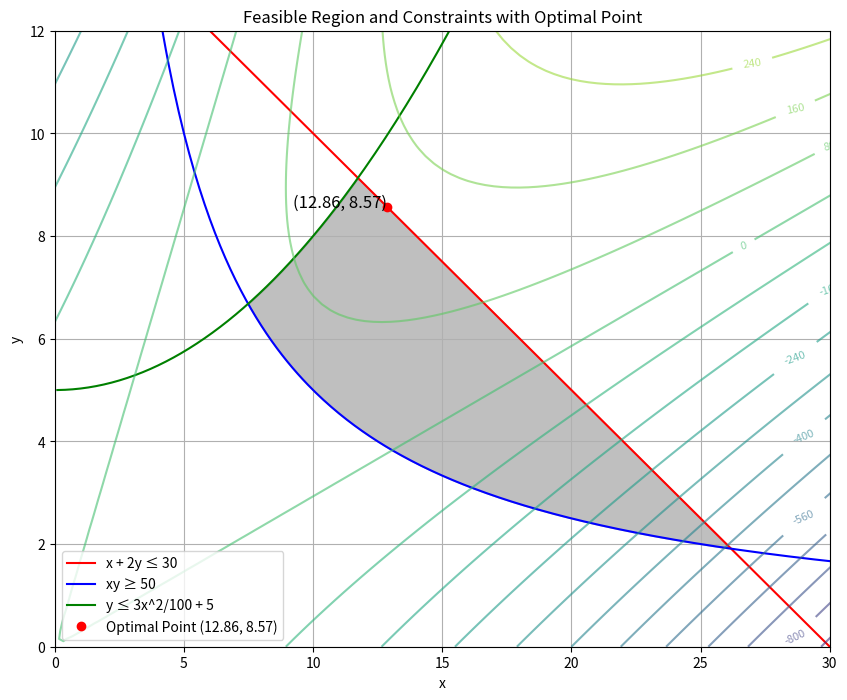

The script that saved this image:
import numpy as np
import matplotlib.pyplot as plt
from scipy.optimize import minimize
import argparse

# Objective function
def objective(vars):
    x, y = vars
    return (x**2 - 4*x*y + 2*y**2)

# Constraint 1: x + 2y <= 30
def constraint1(vars):
    x, y = vars
    return 30 - (x + 2*y)

# Constraint 2: xy >= 50
def constraint2(vars):
    x, y = vars
    return x*y - 50

# Constraint 3: y <= (3x^2)/100 + 5
def constraint3(vars):
    x, y = vars
    return (3*(x**2))/100 + 5 - y

# Bounds and constraints setup for SLSQP optimizer
def solve_optimization(bounds):
    x_bounds = bounds[0]
    y_bounds = bounds[1]
    
    # Constraints
    cons = ({'type': 'ineq', 'fun': constraint1},
            {'type': 'ineq', 'fun': constraint2},
            {'type': 'ineq', 'fun': constraint3})
    
    # Initial guess
    initial_guess = [1, 1]

    # Solving the optimization problem
    solution = minimize(objective, initial_guess, method='SLSQP', bounds=[x_bounds, y_bounds], constraints=cons)
    
    return solution

# Plotting the feasible region and the optimal point
def plot_feasible_region(x_opt, y_opt):
    x = np.linspace(0.1, 40, 400)  # Avoid x=0 to prevent division by zero in xy >= 50
    
    # Compute constraints for the 1D array `x`
    y1 = (30 - x) / 2  # x + 2y <= 30
    y2 = 50 / x        # xy >= 50 (hyperbolic)
    y3 = (3 * x**2) / 100 + 5  # y <= 3x^2/100 + 5 (parabola)
    
    # Ensure we only plot within reasonable bounds
    y1 = np.clip(y1, 0, 33)
    y2 = np.clip(y2, 0, 33)
    y3 = np.clip(y3, 0, 15)

    plt.figure(figsize=(10, 8))

    # Plot constraints as lines
    plt.plot(x, y1, label='x + 2y ≤ 30', color='red')
    plt.plot(x, y2, label='xy ≥ 50', color='blue')
    plt.plot(x, y3, label='y ≤ 3x^2/100 + 5', color='green')

    # Fill the feasible region between the constraints
    plt.fill_between(x, np.maximum(y2, 0), np.minimum(y1, y3), where=(y1 >= y2) & (y3 >= y2), color='grey', alpha=0.5)

    # Plot the optimal point
    plt.plot(x_opt, y_opt, 'ro', label=f'Optimal Point ({x_opt:.2f}, {y_opt:.2f})')
    plt.text(x_opt, y_opt, f'({x_opt:.2f}, {y_opt:.2f})', color='black', fontsize=12, ha='right')

    # Plot the objective function
    X, Y = np.meshgrid(np.linspace(0, 33, 100), np.linspace(0, 15, 100))  
    Z = -X**2 + 4*X*Y - 2*Y**2 

    contour = plt.contour(X, Y, Z, levels=20, cmap='viridis', alpha=0.6)
    plt.clabel(contour, inline=True, fontsize=8)

    # Set axis limits and labels
    plt.xlim([0, 30])
    plt.ylim([0, 12])
    plt.xlabel('x')
    plt.ylabel('y')
    plt.title('Feasible Region and Constraints with Optimal Point')
    plt.legend()
    plt.grid(True)
    plt.show()

# Main function to handle input arguments and execute the optimization
def main():
    parser = argparse.ArgumentParser(description='Maximize the profit function subject to constraints.')
    parser.add_argument('--xmax', type=float, default=15, help='Upper bound for x (default: 15)')
    parser.add_argument('--ymax', type=float, default=15, help='Upper bound for y (default: 15)')
    
    args = parser.parse_args()

    # Définir les limites pour x et y avec 0 comme limite inférieure
    x_bounds = (0, args.xmax)
    y_bounds = (0, args.ymax)
    
    # Solve the optimization problem
    solution = solve_optimization([x_bounds, y_bounds])
    x_opt, y_opt = solution.x
    
    print(f"Optimal values:\nx = {x_opt:.2f}, y = {y_opt:.2f}")
    print(f"Maximum Profit: {-solution.fun:.2f}")
    
    # Plot the feasible region and the optimal point
    plot_feasible_region(x_opt, y_opt)

if __name__ == '__main__':
    main()
